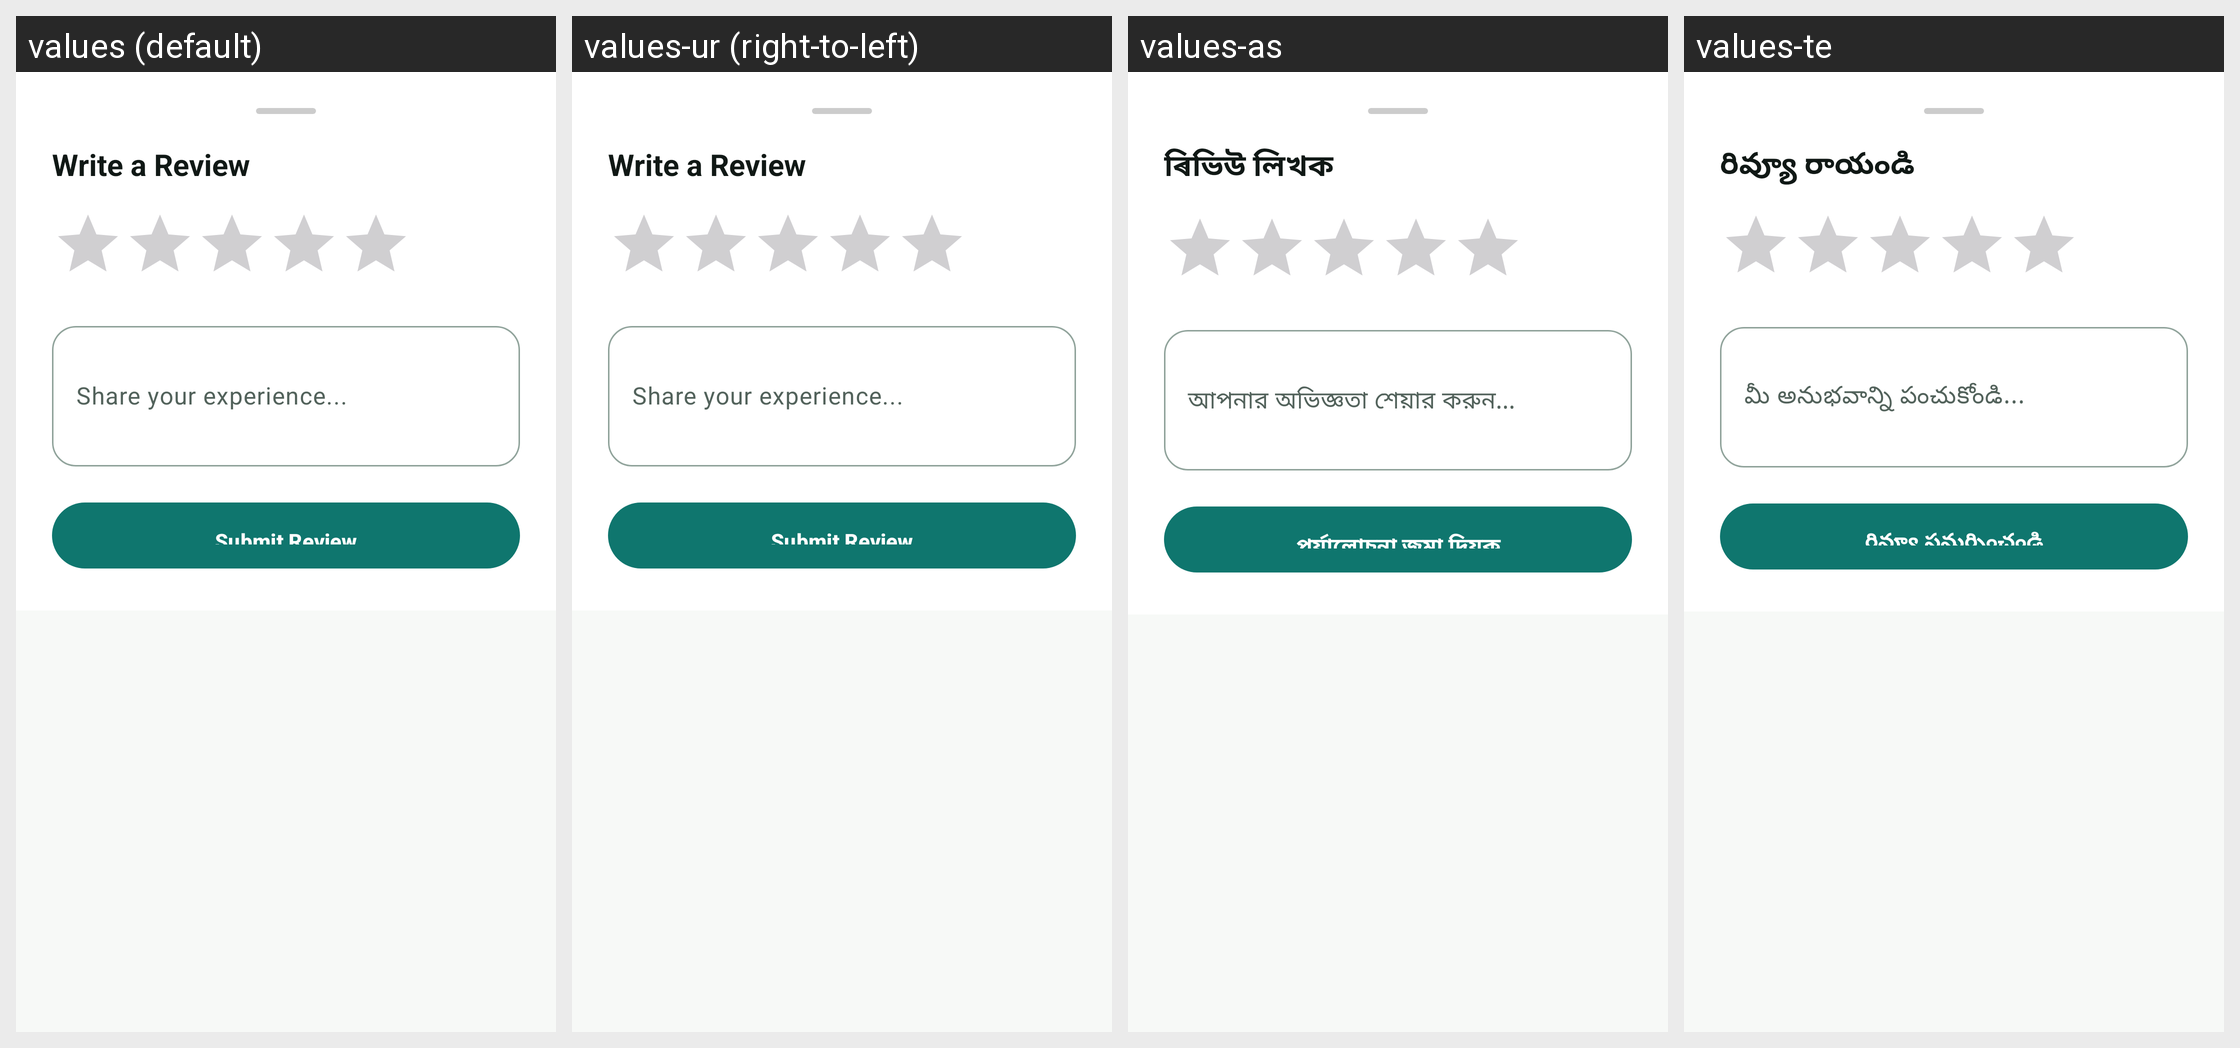

Translations of the strings shown on this Android screen, per locale in the grid:
Android screen res/layout/bottom_sheet_review.xml rendered under 4 locales, left to right: values (default), values-ur (right-to-left), values-as, values-te. Device: Nexus 5 (rendered at 1080×1920; each locale shown at half size, 540×960, under a caption strip naming it); theme Theme.PhotoConnect.
Other locales in the repository, not shown: values-bn, values-gu, values-hi, values-kn, values-ks, values-ml, values-mr, values-ne, values-or, values-pa, values-sa, values-sd, values-ta.
Strings drawn on this screen, with the default value and each locale's value (text and hints the layout hard-codes, and strings that could not be matched under every locale, appear in the picture but are not listed):

write_review
  values: Write a Review
  values-ur: Write a Review  [not translated; the default value is used]
  values-as: ৰিভিউ লিখক
  values-te: రివ్యూ రాయండి

review_experience_hint
  values: Share your experience...
  values-ur: Share your experience...  [not translated; the default value is used]
  values-as: আপনার অভিজ্ঞতা শেয়ার করুন...
  values-te: మీ అనుభవాన్ని పంచుకోండి...

submit_review
  values: Submit Review
  values-ur: Submit Review  [not translated; the default value is used]
  values-as: পৰ্যালোচনা জমা দিয়ক
  values-te: రివ్యూ సమర్పించండి
